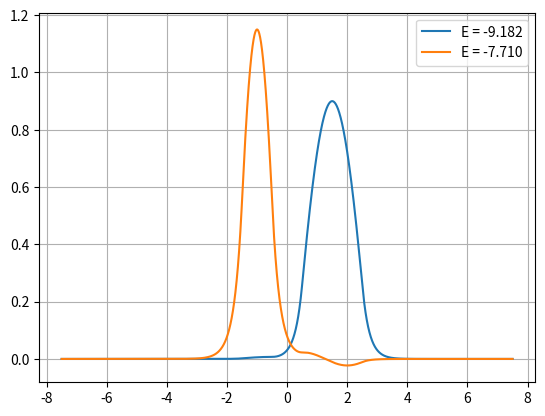

Recreate this plot in Python.
#!/usr/bin/env python
# coding: utf-8

# # The Finite Double Square Well
# [redacted]
# [redacted]

# In this exercise we will solve the Schr&ouml;dinger equation using the method described in problem 2.61 in Griffiths (3rd ed). As usual, we will use a discrete grid with spacing $h$. The second derivative can then be approximated as $(-2\psi_j+\psi_{j+1}+\psi_{j-1})/h^2$. If we discretize $\psi$ on the interval $-W,W$ in $N$ points then it is easy to see that Schr&ouml;dinger's equation becomes an eigenvalue equation for an $N\times N$ matrix as explained in problem 2.61. We shall then be looking at problem 2.47 in Griffiths (3rd ed) using this method. This problem is concerned with studying a **Double Finite Square Well**. 
# 
# **ACTION:** Let's start by importing our values and defining our double finite square well potential.
# 
# **Going negative to positive:** a is the left wall of the first well, b is the right wall, c is the left wall of the second well, and d is the right wall:

# In[16]:


from pylab import *
import scipy.linalg as spla
import matplotlib.pyplot as plt
import numpy as np
 
def V(x):
    global a,b,c,d 

    if a <= x <= b: return V0
    if c <= x <= d: return V0
    else:
        return 0
    
V_vec = np.vectorize(V)


# Note the definiton of a new function **V_vec** which we need to evaluate the potential on a vector of x-values.

# Next we define 4 points a,b,c,d which are the left and right walls of the first well and the left and right walls of the second well, respectively. Since we want to look for bound states we need to solve Schrödinger's equation on an interval larger than the extent of the wells. We set the interval to be $-W,W$ with $W=\mathrm{Max}(|a|,|b|,|c|,|d|)$. We also define $V_0$, the depth of the two wells, and the number of discretization steps.

# In[24]:


a=-1.5      #left wall first well
b=-0.5      #right wall first well
c=0.5      #left wall second well
d=2.5       #right wall second well
V0=-10     #Depth of wells
W = 3*max(abs(a),abs(b),abs(c),abs(d))   #Width of region to look for solutions
steps = 4000   #Number of discretization steps
xvec=np.linspace(-W,W,steps,dtype=np.dtype('f8'))  #discretized x-points
h=xvec[1]-xvec[0]  #spacing between discrete x-points


# It is now very simple to write the matrix that describes the Hamiltonian. We start by evaluating the potential in all the discrete points. The second derivative is -2 on the diagonal and 1 just above and below the diagonal. This can very efficiently be written as shown below, which allows us to define the final Hamiltonian.

# In[25]:


Pot_vec = V_vec(xvec)    #Evaluate potential in discrete x-points
Laplacian=(-2.0*np.diag(np.ones(steps))+np.diag(np.ones(steps-1),1)   +np.diag(np.ones(steps-1),-1))/(double)(h*h)   #discrete second derivative written as matrix
Hamiltonian= -0.5*Laplacian+np.diag(Pot_vec) #The Hamiltonian


# Python has access to very efficient routines for finding eigenvalues and eigenvectors in the package **scipy.linalg** which is imported as **spla**.  The complete diagonalization can be done in a single command. Since most of the eigenvalues are positive, and therefore correspond to scattering states which we cannot treat with this method, we only list the first 10 and focus on the bound states with $E<0$.

# In[26]:


Eigs,Vecs=spla.eigh(Hamiltonian)
for E in Eigs[0:10]:
        print( '%11.7f' % E)


# As usual we can plot the first few eigenstates.

# In[27]:


for i in range(2):
        psi = Vecs[:,i]
        norm = h*np.sum(np.square(psi))
        psi = psi/sqrt(norm)
        plt.plot(xvec, psi, label="E = %.3f"%Eigs[i])
plt.legend()
plt.grid(True)
plt.show()


# # Question 1

# First set the separation between the wells equal to $0$ by setting $a=-1$, $b=c=0$ and $d=1$ with $V_0=-10$. Do the values you observe for the first 2 eigenvalues correspond to what you obtained studying the finite well?

# # Question 2

# Next consider the intermediate case where the width of the two wells is comparable to their separation. Set $a=-1.5$, $b=-0.5$, $c=0.5$ and $d=1.5$ with $V_0=-10$. What is the functional form of the wavefunction in the interval $-0.5$ to $0.5$ for the ground state and the first excited state?

# # Question 3

# Next let us analyze the case where there is a significant distance between the two wells by setting $a=-3$, $b=-2$, $c=2$ and $d=3$ with $V_0=-10$. What do you observe when you plot the first 2 wave-functions? Explain.

# # Question 4

# Now let's try something new! Modify the potential so that the two wells have different widths. Choose $a=-1.5$, $b=-0.5$, $c=0.5$ and $d=2.5$ but this time with $V_0=-5$. Where is the wave-function mostly likely to be located for the ground state and the first excited state?
# Explain.

# In[ ]:




